Image classification data set "diseases" (RobertMercieca/Dissertation on GitHub). Class labels (9): apple apple scab, apple cedar apple rust, apple healthy, grape black rot, grape esca black measles, grape healthy, potato early blight, potato late blight, potato healthy.

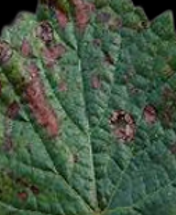
Label: grape esca black measles

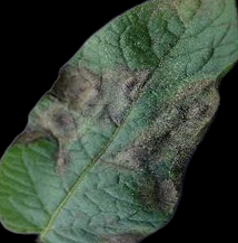
Label: potato late blight

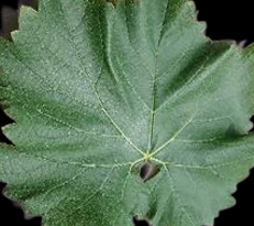
Label: grape healthy

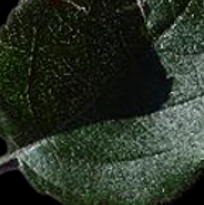
Label: apple healthy

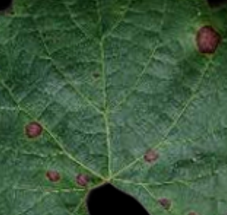
Label: grape black rot

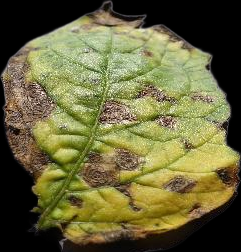
Label: potato early blight
